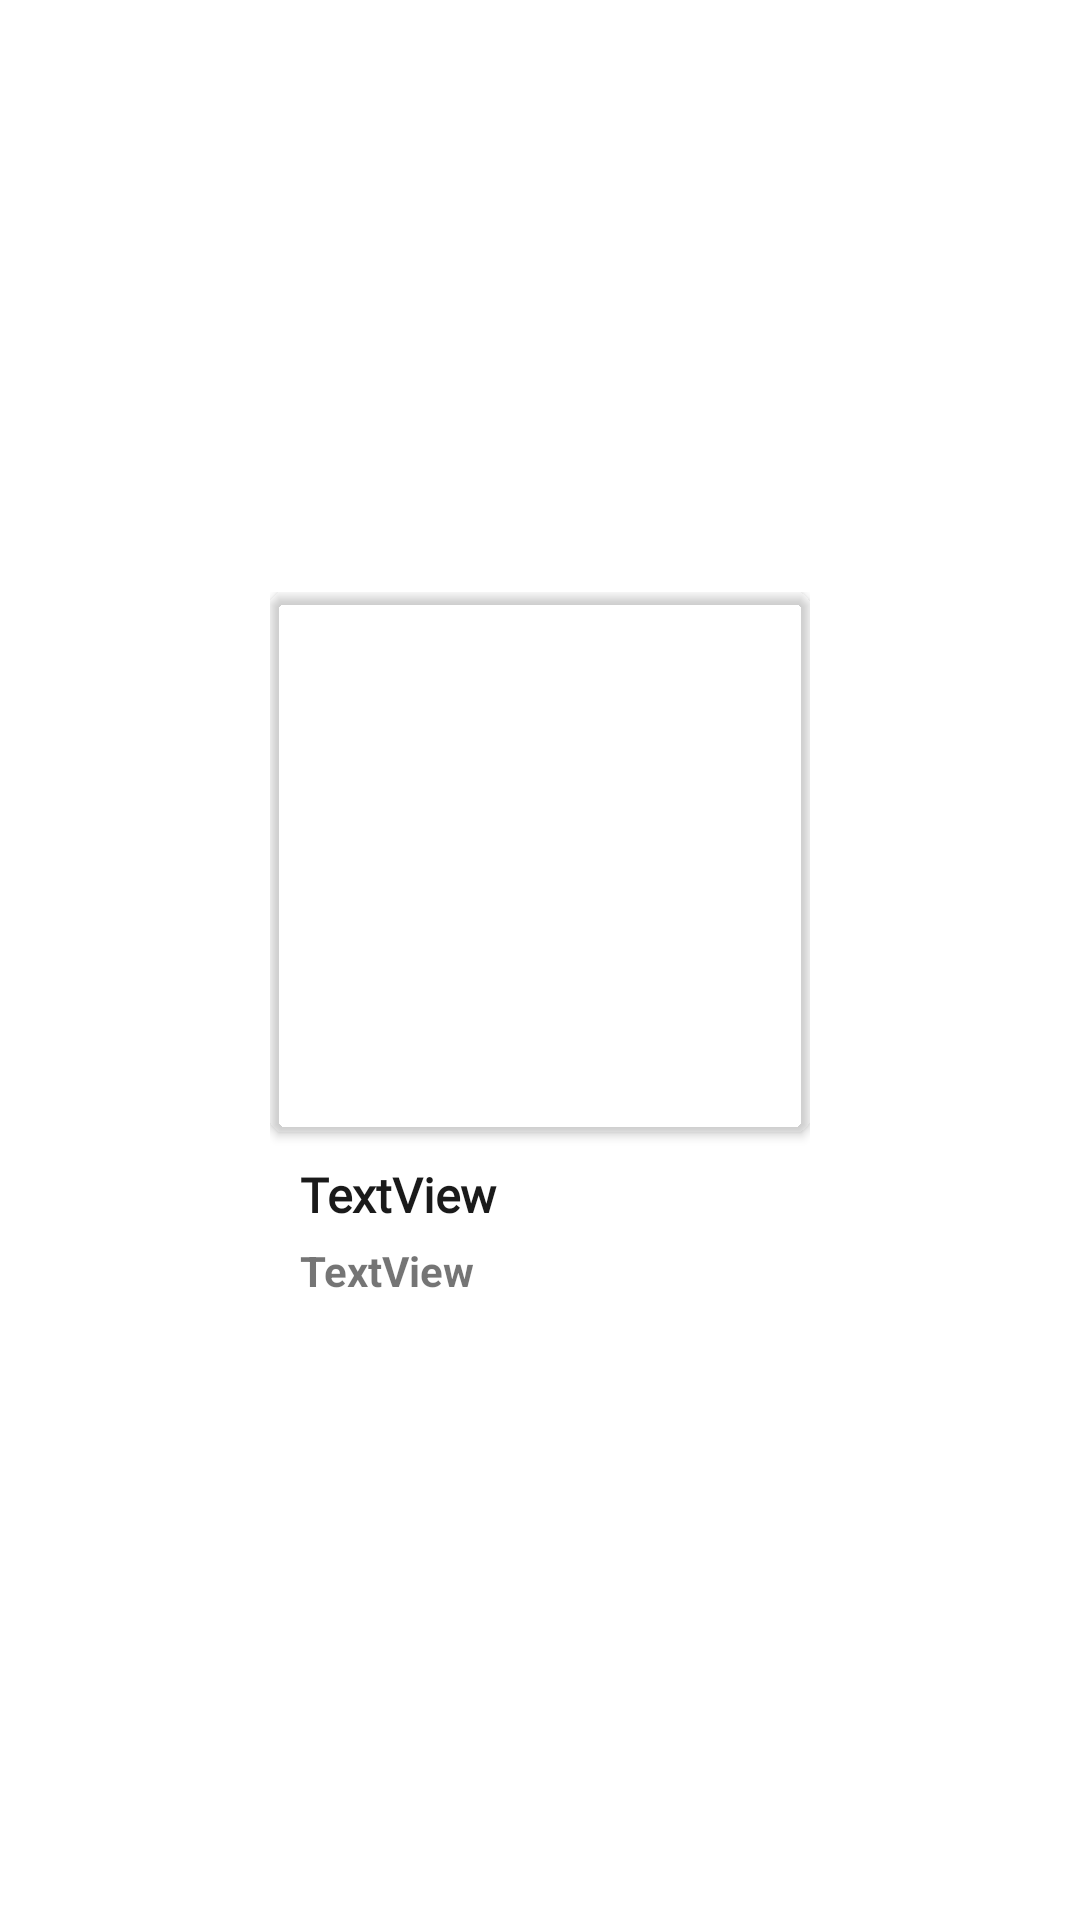

Produce the Android XML layout that renders to this screen, including the resource entries it uses.
<!-- AndroidManifest.xml: application theme Theme.RecipesHub -->
<!-- res/layout/videoview.xml -->
<?xml version="1.0" encoding="utf-8"?>
<androidx.constraintlayout.widget.ConstraintLayout xmlns:android="http://schemas.android.com/apk/res/android"
    xmlns:app="http://schemas.android.com/apk/res-auto"
    xmlns:tools="http://schemas.android.com/tools"
    android:layout_width="wrap_content"
    android:layout_height="wrap_content"
    android:layout_gravity="center|top">

    <LinearLayout
        android:layout_width="wrap_content"
        android:layout_height="wrap_content"
        android:layout_marginStart="8dp"
        android:layout_marginLeft="8dp"
        android:layout_marginTop="8dp"
        android:layout_marginEnd="8dp"
        android:layout_marginRight="8dp"
        android:layout_marginBottom="8dp"
        android:gravity="center"
        android:orientation="vertical"
        app:layout_constraintBottom_toBottomOf="parent"
        app:layout_constraintEnd_toEndOf="parent"
        app:layout_constraintStart_toStartOf="parent"
        app:layout_constraintTop_toTopOf="parent">

        <androidx.cardview.widget.CardView
            android:layout_width="180dp"
            android:layout_height="180dp"
            app:cardBackgroundColor="@android:color/transparent"
            app:cardCornerRadius="5dp">

            <ImageView
                android:id="@+id/rcpyImage"
                android:layout_width="match_parent"
                android:layout_height="match_parent"
                android:scaleType="centerCrop"
                app:srcCompat="@drawable/placeholder" />

            <ImageView
                android:id="@+id/imageView6"
                android:layout_width="match_parent"
                android:layout_height="match_parent"
                android:padding="70dp"
                android:tint="@color/teal_200"
                app:srcCompat="@drawable/play_circle" />
        </androidx.cardview.widget.CardView>

        <TextView
            android:id="@+id/rcpyName"
            android:layout_width="match_parent"
            android:layout_height="wrap_content"
            android:fontFamily="@font/averia_libre_bold"
            android:paddingLeft="10dp"
            android:paddingTop="10dp"
            android:text="TextView"
            android:textColor="#1A1A1A"
            android:textSize="16sp"
            android:textStyle="bold" />

        <TextView
            android:id="@+id/ctryName"
            android:layout_width="match_parent"
            android:layout_height="wrap_content"
            android:fontFamily="sans-serif"
            android:paddingLeft="10dp"
            android:paddingTop="5dp"
            android:paddingBottom="10dp"
            android:text="TextView"
            android:textStyle="bold" />

    </LinearLayout>

</androidx.constraintlayout.widget.ConstraintLayout>
<!-- resources referenced by this layout -->
<resources>
  <color name="teal_200">#6BEDF7F7</color>
  <style name="Theme.RecipesHub" parent="Theme.MaterialComponents.DayNight.NoActionBar">
          
          <item name="colorPrimary">@color/purple_500</item>
          <item name="colorPrimaryVariant">@color/purple_700</item>
          <item name="colorOnPrimary">@color/white</item>
          
          <item name="colorSecondary">@color/teal_200</item>
          <item name="colorSecondaryVariant">@color/teal_700</item>
          <item name="colorOnSecondary">@color/black</item>
          
          <item name="android:statusBarColor" tools:targetApi="21">?attr/colorPrimaryVariant</item>
          
  
      </style>
  <color name="purple_500">#FF5722</color>
  <color name="purple_700">#E64A19</color>
  <color name="white">#FFFFFFFF</color>
  <color name="teal_700">#FF018786</color>
  <color name="black">#FF000000</color>
</resources>
